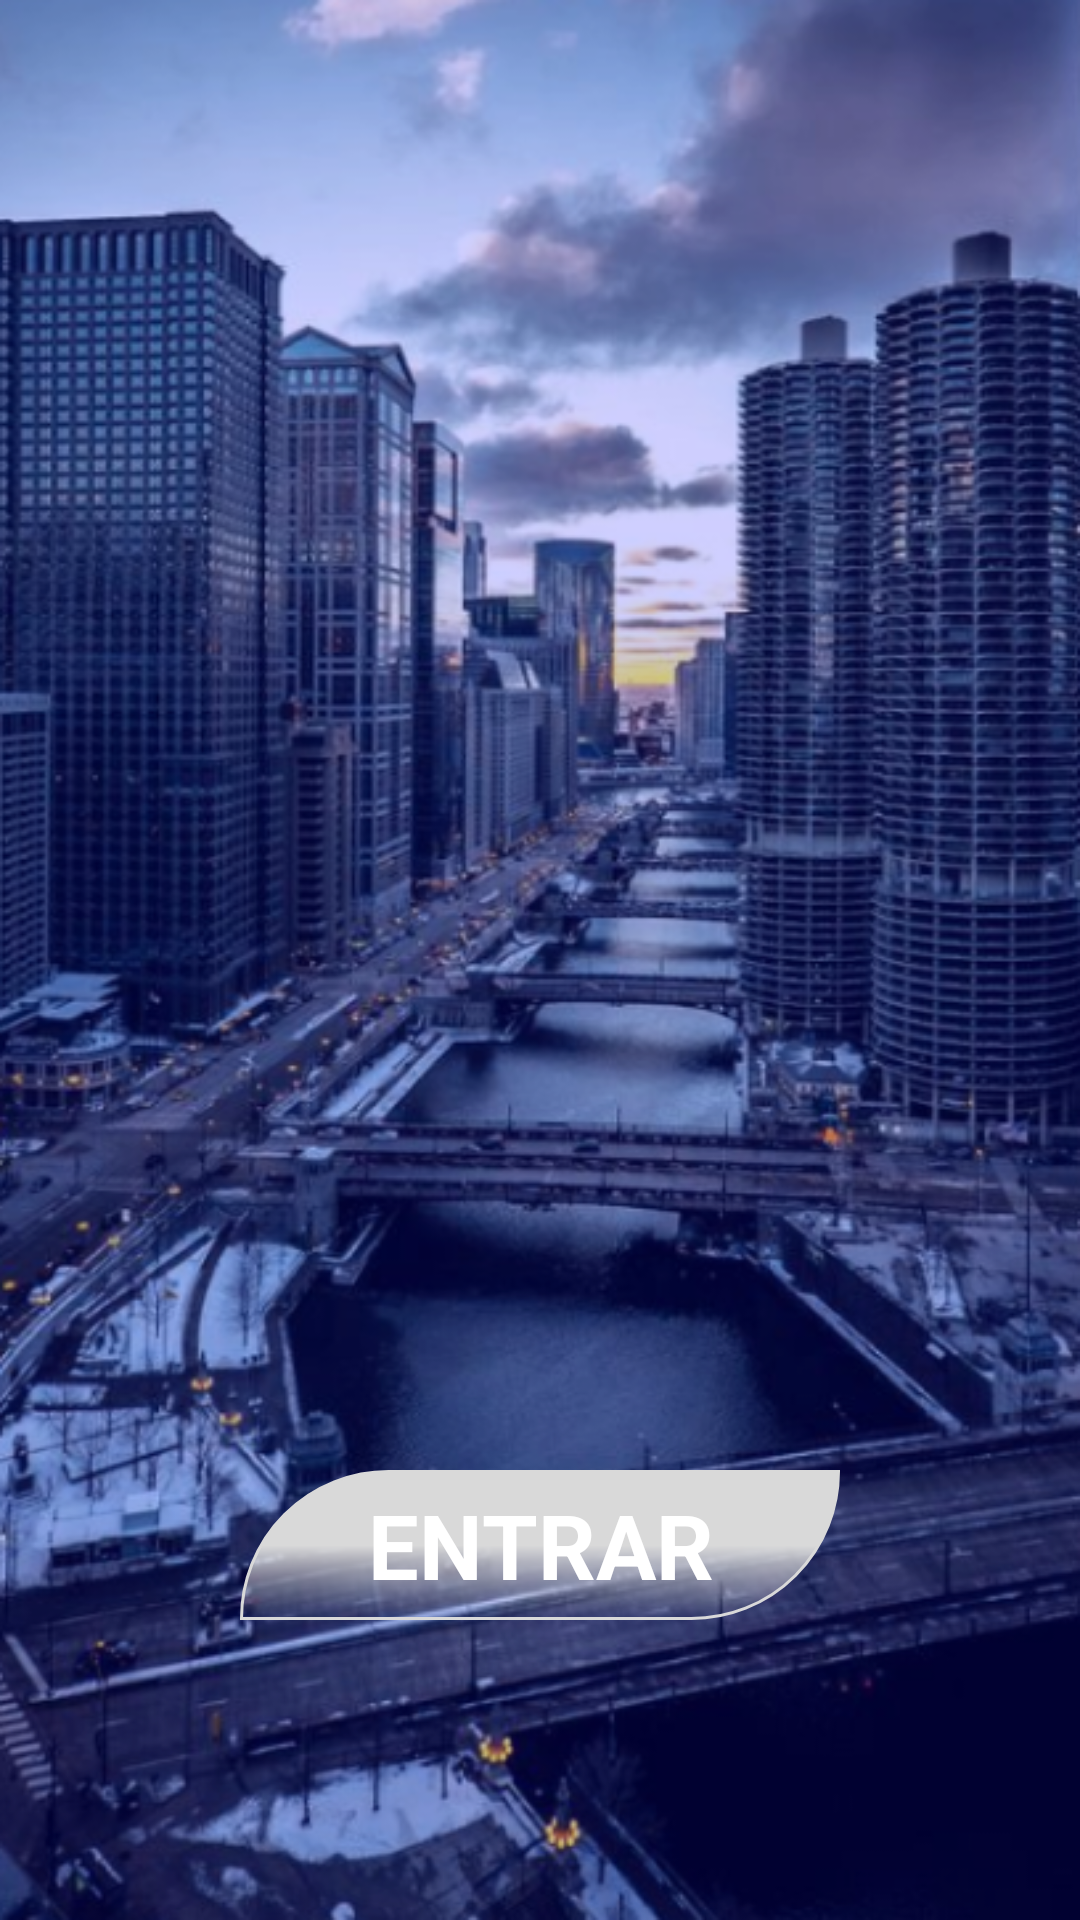

Produce the Android XML layout that renders to this screen, including the resource entries it uses.
<!-- AndroidManifest.xml: application theme Theme.FreeShop -->
<!-- res/layout/activity_login.xml -->
<?xml version="1.0" encoding="utf-8"?>
<androidx.constraintlayout.widget.ConstraintLayout xmlns:android="http://schemas.android.com/apk/res/android"
    xmlns:app="http://schemas.android.com/apk/res-auto"
    xmlns:tools="http://schemas.android.com/tools"
    android:layout_width="match_parent"
    android:layout_height="match_parent"
    android:background="@drawable/background_login"
    tools:context=".ui.LoginActivity">

    <FrameLayout
        android:layout_width="match_parent"
        android:layout_height="match_parent"
        android:background="@color/background_color_login" />

    <androidx.appcompat.widget.AppCompatButton
        android:id="@+id/btn_login"
        android:layout_width="200dp"
        android:layout_height="wrap_content"
        android:layout_margin="100dp"
        android:background="@drawable/btn_free_shop"
        android:text="Entrar"
        android:fontFamily="sans-serif"
        android:textColor="@color/white"
        android:textSize="30sp"
        android:textStyle="bold"
        app:layout_constraintBottom_toBottomOf="parent"
        app:layout_constraintEnd_toEndOf="parent"
        app:layout_constraintStart_toStartOf="parent" />

</androidx.constraintlayout.widget.ConstraintLayout>
<!-- resources referenced by this layout -->
<resources>
  <color name="background_color_login">#300500FF</color>
  <color name="white">#FFFFFFFF</color>
  <!-- drawable background_login: png bitmap (drawable, 524476 bytes) -->
  <!-- drawable btn_free_shop (drawable) -->
  <?xml version="1.0" encoding="utf-8"?>
  <shape xmlns:android="http://schemas.android.com/apk/res/android">
      <size
          android:width="160dp"
          android:height="50dp" />
      <corners
          android:bottomRightRadius="50dp"
          android:topLeftRadius="50dp" />
      <gradient
          android:angle="270"
          android:centerColor="@color/light_grey"
          android:endColor="#00ECECEC"
          android:startColor="#D9D9D9" />
      <stroke
          android:width="1dp"
          android:color="@color/light_grey" />
  </shape>
  <style name="Theme.FreeShop" parent="Theme.MaterialComponents.DayNight.NoActionBar">
          
          <item name="colorPrimary">@color/purple_500</item>
          <item name="colorPrimaryVariant">@color/purple_700</item>
          <item name="colorOnPrimary">@color/white</item>
          
          <item name="colorSecondary">@color/teal_200</item>
          <item name="colorSecondaryVariant">@color/teal_700</item>
          <item name="colorOnSecondary">@color/black</item>
          
          <item name="android:statusBarColor">?attr/colorPrimaryVariant</item>
          
      </style>
  <color name="light_grey">#D9D9D9</color>
  <color name="purple_500">#FF6200EE</color>
  <color name="purple_700">#FF3700B3</color>
  <color name="teal_200">#FF03DAC5</color>
  <color name="teal_700">#FF018786</color>
  <color name="black">#FF000000</color>
</resources>
